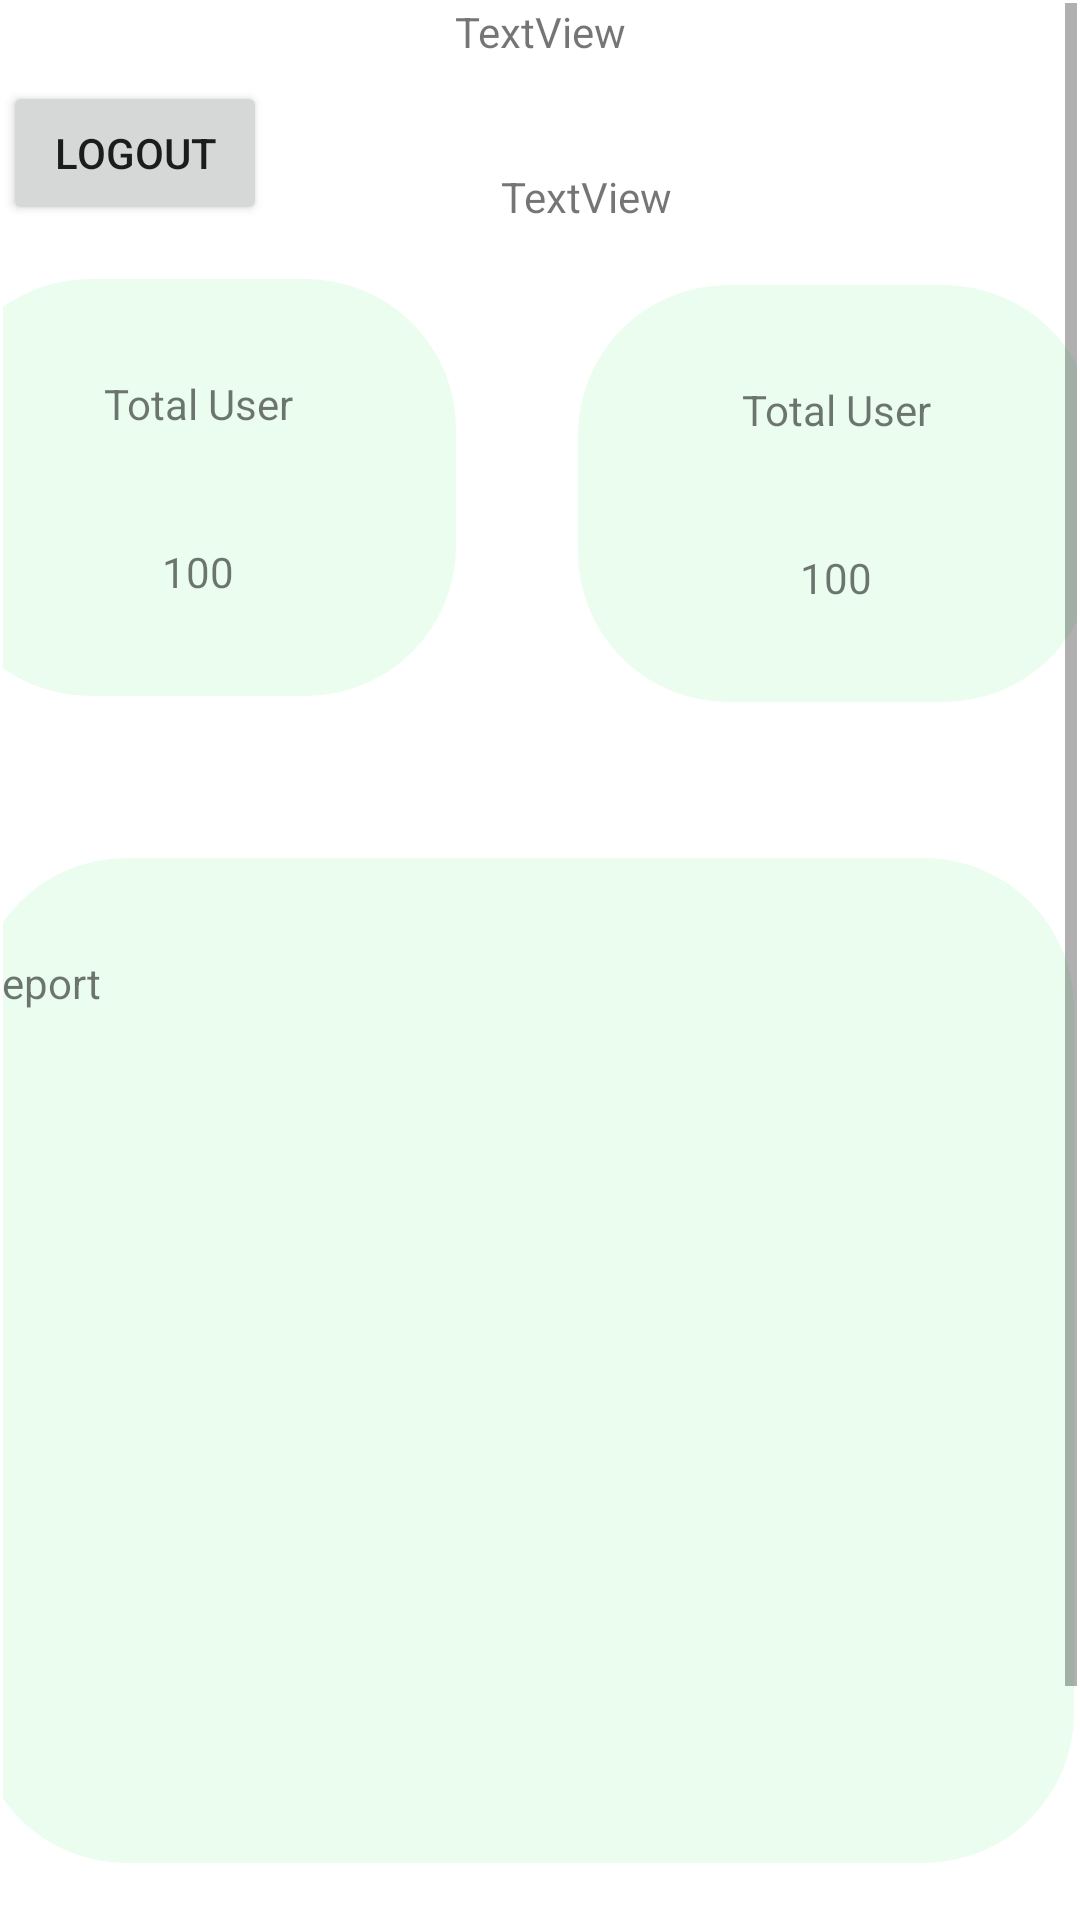

Write the Android layout XML for this screen, with the resource values it uses.
<!-- AndroidManifest.xml: application theme Theme.ReadingBooks_Final -->
<!-- res/layout/admin.xml -->
<?xml version="1.0" encoding="utf-8"?>
<ScrollView
    xmlns:android="http://schemas.android.com/apk/res/android"
    xmlns:app="http://schemas.android.com/apk/res-auto"
    xmlns:tools="http://schemas.android.com/tools"
    android:layout_width="match_parent"
    android:layout_height="match_parent"
    android:background="#FFFFFF"
    android:padding="1dp">

    <androidx.constraintlayout.widget.ConstraintLayout
        android:layout_width="match_parent"
        android:layout_height="0dp"
        android:elevation="1dp">


        <View
            android:id="@+id/view9"
            android:layout_width="420dp"
            android:layout_height="74dp"
            app:layout_constraintEnd_toEndOf="parent"
            app:layout_constraintStart_toStartOf="parent"
            app:layout_constraintTop_toTopOf="parent" />

        <Button
            android:layout_width="wrap_content"
            android:layout_height="wrap_content"
            android:text="Logout"
            android:id="@+id/btn_logout"
            app:layout_constraintBottom_toBottomOf="@+id/view9" />

        <TextView
            android:id="@+id/textView7"
            android:layout_width="wrap_content"
            android:layout_height="wrap_content"
            android:text="TextView"
            app:layout_constraintEnd_toEndOf="parent"
            app:layout_constraintStart_toStartOf="parent"
            app:layout_constraintTop_toTopOf="@+id/view9" />

        <TextView
            android:id="@+id/textView6"
            android:layout_width="wrap_content"
            android:layout_height="wrap_content"
            android:text="TextView"
            app:layout_constraintBottom_toBottomOf="@+id/view9"
            app:layout_constraintEnd_toEndOf="@+id/view9"
            app:layout_constraintStart_toStartOf="parent" />

        <androidx.constraintlayout.widget.ConstraintLayout
            android:layout_width="172dp"
            android:layout_height="139dp"
            android:background="@drawable/boder_ad1"

            app:layout_constraintBottom_toBottomOf="@+id/view10"
            app:layout_constraintStart_toStartOf="@+id/view10"
            app:layout_constraintTop_toTopOf="@+id/view10">

            <TextView
                android:id="@+id/textView"
                android:layout_width="wrap_content"
                android:layout_height="wrap_content"
                android:layout_marginStart="16dp"
                android:layout_marginTop="32dp"
                android:layout_marginEnd="16dp"
                android:text="Total User"
                app:layout_constraintEnd_toEndOf="parent"
                app:layout_constraintStart_toStartOf="parent"
                app:layout_constraintTop_toTopOf="parent" />

            <TextView
                android:id="@+id/textView5"
                android:layout_width="wrap_content"
                android:layout_height="wrap_content"
                android:layout_marginStart="16dp"
                android:layout_marginEnd="16dp"
                android:layout_marginBottom="32dp"
                android:text="100"
                app:layout_constraintBottom_toBottomOf="parent"
                app:layout_constraintEnd_toEndOf="parent"
                app:layout_constraintStart_toStartOf="parent" />

        </androidx.constraintlayout.widget.ConstraintLayout>

        <View
            android:id="@+id/view10"
            android:layout_width="401dp"
            android:layout_height="175dp"
            app:layout_constraintEnd_toEndOf="parent"
            app:layout_constraintStart_toStartOf="parent"
            app:layout_constraintTop_toBottomOf="@+id/view9" />

        <androidx.constraintlayout.widget.ConstraintLayout
            android:layout_width="172dp"
            android:layout_height="139dp"

            android:layout_marginEnd="16dp"
            android:background="@drawable/boder_ad1"
            app:layout_constraintBottom_toBottomOf="@+id/view10"
            app:layout_constraintEnd_toEndOf="@+id/view10"
            app:layout_constraintTop_toTopOf="@+id/view10"
            app:layout_constraintVertical_bias="0.555">

            <TextView
                android:id="@+id/textView"
                android:layout_width="wrap_content"
                android:layout_height="wrap_content"
                android:layout_marginStart="16dp"
                android:layout_marginTop="32dp"
                android:layout_marginEnd="16dp"
                android:text="Total User"
                app:layout_constraintEnd_toEndOf="parent"
                app:layout_constraintStart_toStartOf="parent"
                app:layout_constraintTop_toTopOf="parent" />

            <TextView
                android:id="@+id/textView5"
                android:layout_width="wrap_content"
                android:layout_height="wrap_content"
                android:layout_marginStart="16dp"
                android:layout_marginEnd="16dp"
                android:layout_marginBottom="32dp"
                android:text="100"
                app:layout_constraintBottom_toBottomOf="parent"
                app:layout_constraintEnd_toEndOf="parent"
                app:layout_constraintStart_toStartOf="parent" />

        </androidx.constraintlayout.widget.ConstraintLayout>

        <View
            android:id="@+id/view12"
            android:layout_width="399dp"
            android:layout_height="478dp"
            app:layout_constraintBottom_toBottomOf="parent"
            app:layout_constraintEnd_toEndOf="parent"
            app:layout_constraintStart_toStartOf="parent"
            app:layout_constraintTop_toBottomOf="@+id/view10"
            app:layout_constraintVertical_bias="0.0" />

        <androidx.constraintlayout.widget.ConstraintLayout
            android:layout_width="366dp"
            android:layout_height="335dp"
            android:layout_marginTop="36dp"
            android:background="@drawable/boder_ad1"
            app:layout_constraintEnd_toEndOf="@+id/view12"
            app:layout_constraintHorizontal_bias="0.333"
            app:layout_constraintStart_toStartOf="@+id/view12"
            app:layout_constraintTop_toBottomOf="@+id/view10">

            <TextView
                android:id="@+id/textView10"
                android:layout_width="wrap_content"
                android:layout_height="wrap_content"
                android:layout_marginStart="16dp"
                android:layout_marginTop="32dp"
                android:text="Report"
                app:layout_constraintStart_toEndOf="@+id/textView9"
                app:layout_constraintTop_toTopOf="parent" />

            <androidx.recyclerview.widget.RecyclerView
                android:layout_width="359dp"
                android:layout_height="232dp"
                android:layout_marginBottom="16dp"
                app:layout_constraintBottom_toBottomOf="parent"
                app:layout_constraintEnd_toEndOf="parent"
                app:layout_constraintHorizontal_bias="0.571"
                app:layout_constraintStart_toStartOf="parent" />


        </androidx.constraintlayout.widget.ConstraintLayout>

    </androidx.constraintlayout.widget.ConstraintLayout>
</ScrollView>
<!-- resources referenced by this layout -->
<resources>
  <!-- drawable boder_ad1 (drawable) -->
  <?xml version="1.0" encoding="utf-8"?>
  <selector xmlns:android="http://schemas.android.com/apk/res/android">
      <item>
          <shape android:shape="rectangle">
              <solid android:color="#EBFDEF"/>
              <corners android:radius="50dp"/>
          </shape>
      </item>
  
  </selector>
  <style name="Theme.ReadingBooks_Final" parent="Theme.MaterialComponents.DayNight.NoActionBar">
          <item name="colorPrimary">@color/blue</item>
          <item name="colorPrimaryVariant">@color/background</item>
          <item name="colorOnPrimary">@color/white</item>
          
          <item name="colorSecondary">@color/teal_200</item>
          <item name="colorSecondaryVariant">@color/teal_700</item>
          <item name="colorOnSecondary">@color/black</item>
          
          <item name="android:statusBarColor">?attr/colorPrimaryVariant</item>
          
  
      </style>
  <color name="blue">#E7DECF</color>
  <color name="background">#F5FFF6</color>
  <color name="white">#FFFFFFFF</color>
  <color name="teal_200">#FF03DAC5</color>
  <color name="teal_700">#FF018786</color>
  <color name="black">#FF000000</color>
</resources>
